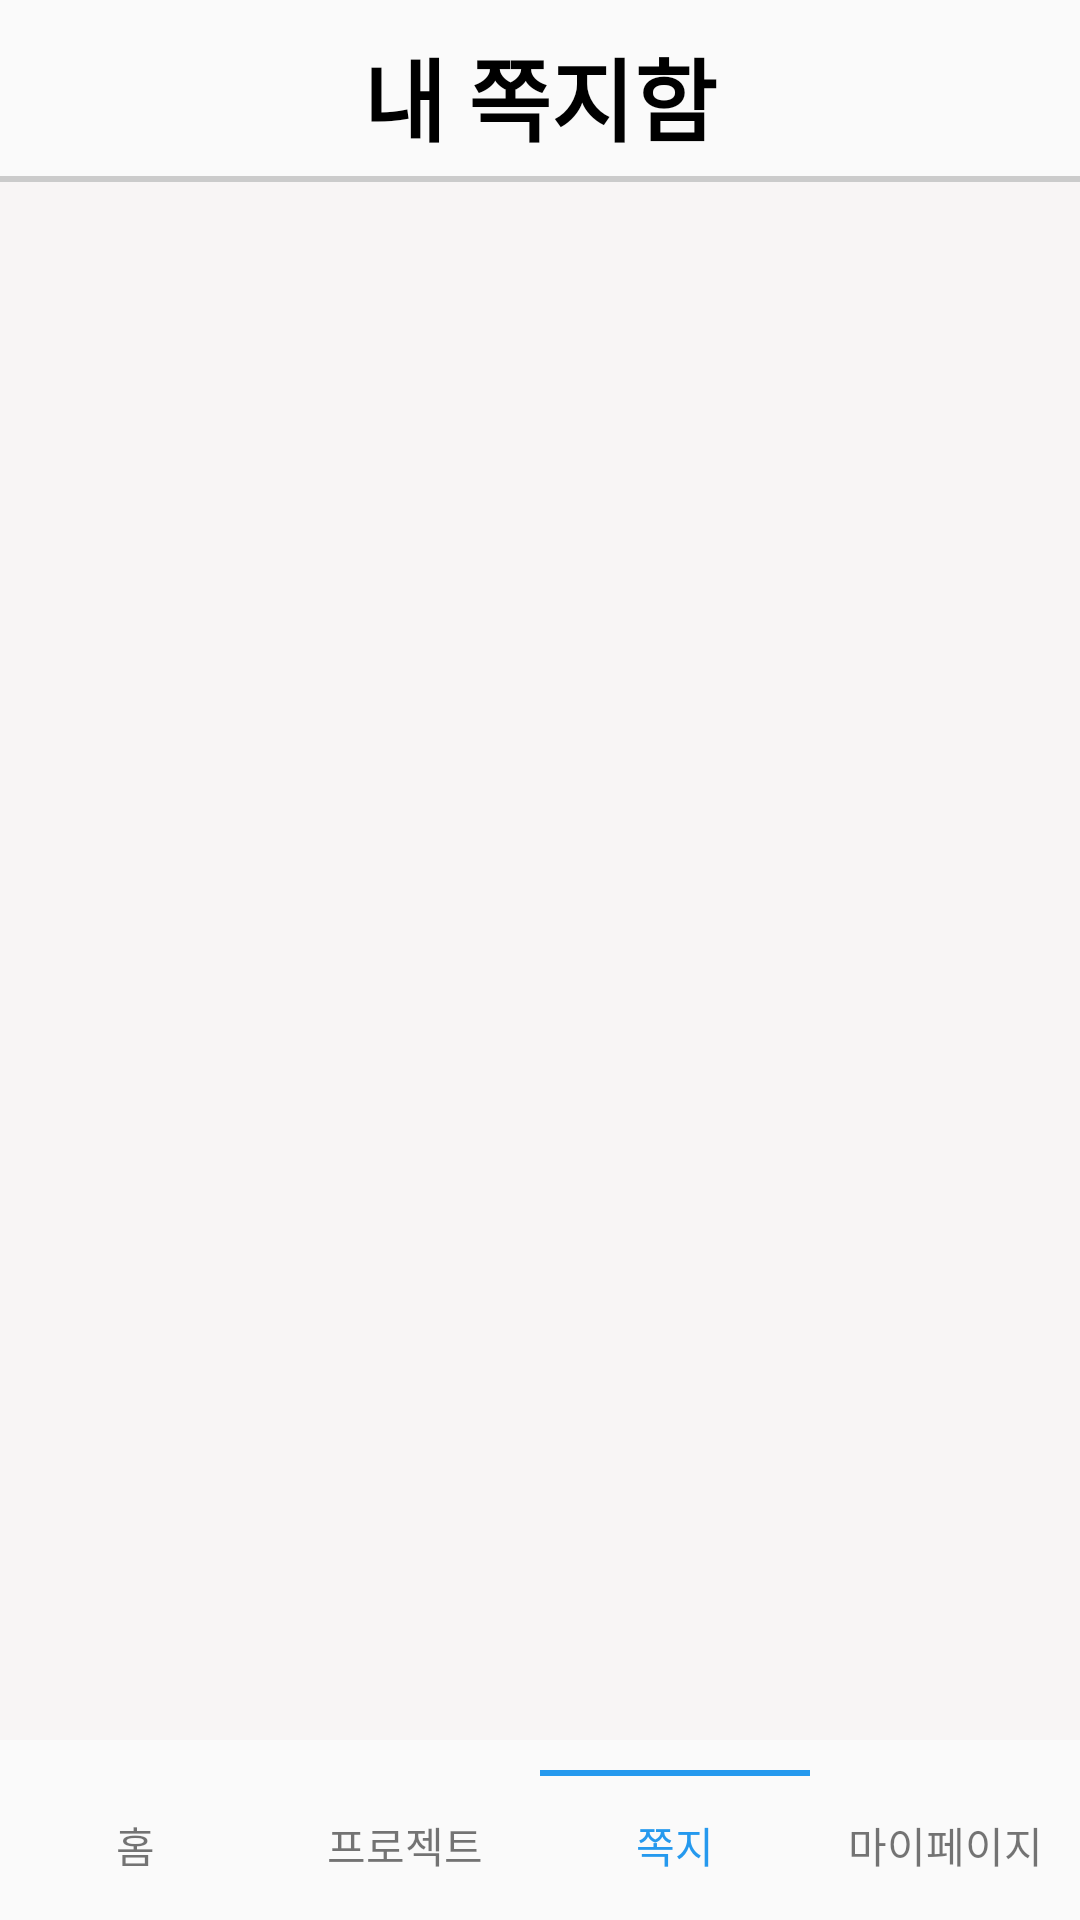

This screen was rendered from an Android layout file. Write that file and the resources it references.
<!-- AndroidManifest.xml: application theme Theme.AmaChon_demo3 -->
<!-- res/layout/fragment_message.xml -->
<?xml version="1.0" encoding="utf-8"?>

<layout xmlns:tools="http://schemas.android.com/tools"
    xmlns:android="http://schemas.android.com/apk/res/android"
    xmlns:app="http://schemas.android.com/apk/res-auto">

    <androidx.constraintlayout.widget.ConstraintLayout
        android:layout_width="match_parent"
        android:layout_height="match_parent"
        tools:context=".fragments.message.MassageFragment">

        <ListView
            android:id="@+id/listView"
            android:layout_width="0dp"
            android:layout_height="match_parent"
            android:background="#F8F5F5"
            android:layout_marginTop="60dp"
            android:layout_marginBottom="60dp"
            tools:ignore="MissingConstraints"
            android:divider="@null"/>

        <TextView
            android:id="@+id/textView3"
            android:layout_width="match_parent"
            android:layout_height="wrap_content"
            android:layout_margin="10dp"
            android:gravity="center"
            android:text="내 쪽지함"
            android:textColor="#000000"
            android:textSize="30dp"
            android:textStyle="bold"
            app:layout_constraintTop_toTopOf="parent" />

        <LinearLayout
            android:id="@+id/linearLayout4"
            android:layout_width="match_parent"
            android:layout_height="2dp"
            android:layout_marginTop ="5dp"
            android:background="#cbcbcb"
            app:layout_constraintTop_toBottomOf="@+id/textView3"
            android:orientation="horizontal" />

        <LinearLayout
            android:layout_width="match_parent"
            android:layout_height="2dp"
            android:weightSum="4"
            android:orientation="horizontal"
            app:layout_constraintTop_toTopOf="@+id/linearLayout3">

            <LinearLayout
                android:layout_weight="1"
                android:layout_width="match_parent"
                android:layout_height="match_parent"/>
            <LinearLayout
                android:layout_weight="1"
                android:layout_width="match_parent"
                android:layout_height="match_parent"/>
            <LinearLayout
                android:background="#2599EE"
                android:layout_weight="1"
                android:layout_width="match_parent"
                android:layout_height="match_parent"/>
            <LinearLayout
                android:layout_weight="1"
                android:layout_width="match_parent"
                android:layout_height="match_parent"/>


        </LinearLayout>

        <LinearLayout
            android:id="@+id/linearLayout3"
            android:layout_width="match_parent"
            android:layout_height="wrap_content"
            android:weightSum="4"
            app:layout_constraintBottom_toBottomOf="parent">

            <TextView
                android:id="@+id/hometap"
                android:layout_width="match_parent"
                android:layout_height="50dp"
                android:layout_weight="1"
                android:gravity="center"
                android:text="홈" />

            <TextView
                android:id="@+id/projecttap"
                android:layout_width="match_parent"
                android:layout_height="50dp"
                android:layout_weight="1"
                android:gravity="center"
                android:text="프로젝트" />

            <TextView
                android:id="@+id/massagetap"
                android:textColor="#2599EE"
                android:layout_width="match_parent"
                android:layout_height="50dp"
                android:layout_weight="1"
                android:gravity="center"
                android:text="쪽지" />

            <TextView
                android:id="@+id/mypagetap"
                android:layout_width="match_parent"
                android:layout_height="50dp"
                android:layout_weight="1"
                android:gravity="center"
                android:text="마이페이지" />


        </LinearLayout>

    </androidx.constraintlayout.widget.ConstraintLayout>
</layout>
<!-- resources referenced by this layout -->
<resources>
  <style name="Theme.AmaChon_demo3" parent="Theme.AppCompat.Light">
          
          <item name="windowNoTitle">true</item>
          <item name="colorPrimary">@color/purple_500</item>
          <item name="colorPrimaryVariant">@color/purple_700</item>
          <item name="colorOnPrimary">@color/white</item>
          
          <item name="colorSecondary">@color/teal_200</item>
          <item name="colorSecondaryVariant">@color/teal_700</item>
          <item name="colorOnSecondary">@color/black</item>
          
          <item name="android:statusBarColor">?attr/colorPrimaryVariant</item>
          
      </style>
  <!-- not gathered from this repository: default colours our renderer supplied (Android Studio template values) -->
  <color name="purple_500">#FF6200EE</color>
  <color name="purple_700">#FF3700B3</color>
  <color name="teal_200">#FF03DAC5</color>
  <color name="teal_700">#FF018786</color>
  <color name="black">#FF000000</color>
  <color name="white">#FFFFFFFF</color>
</resources>
